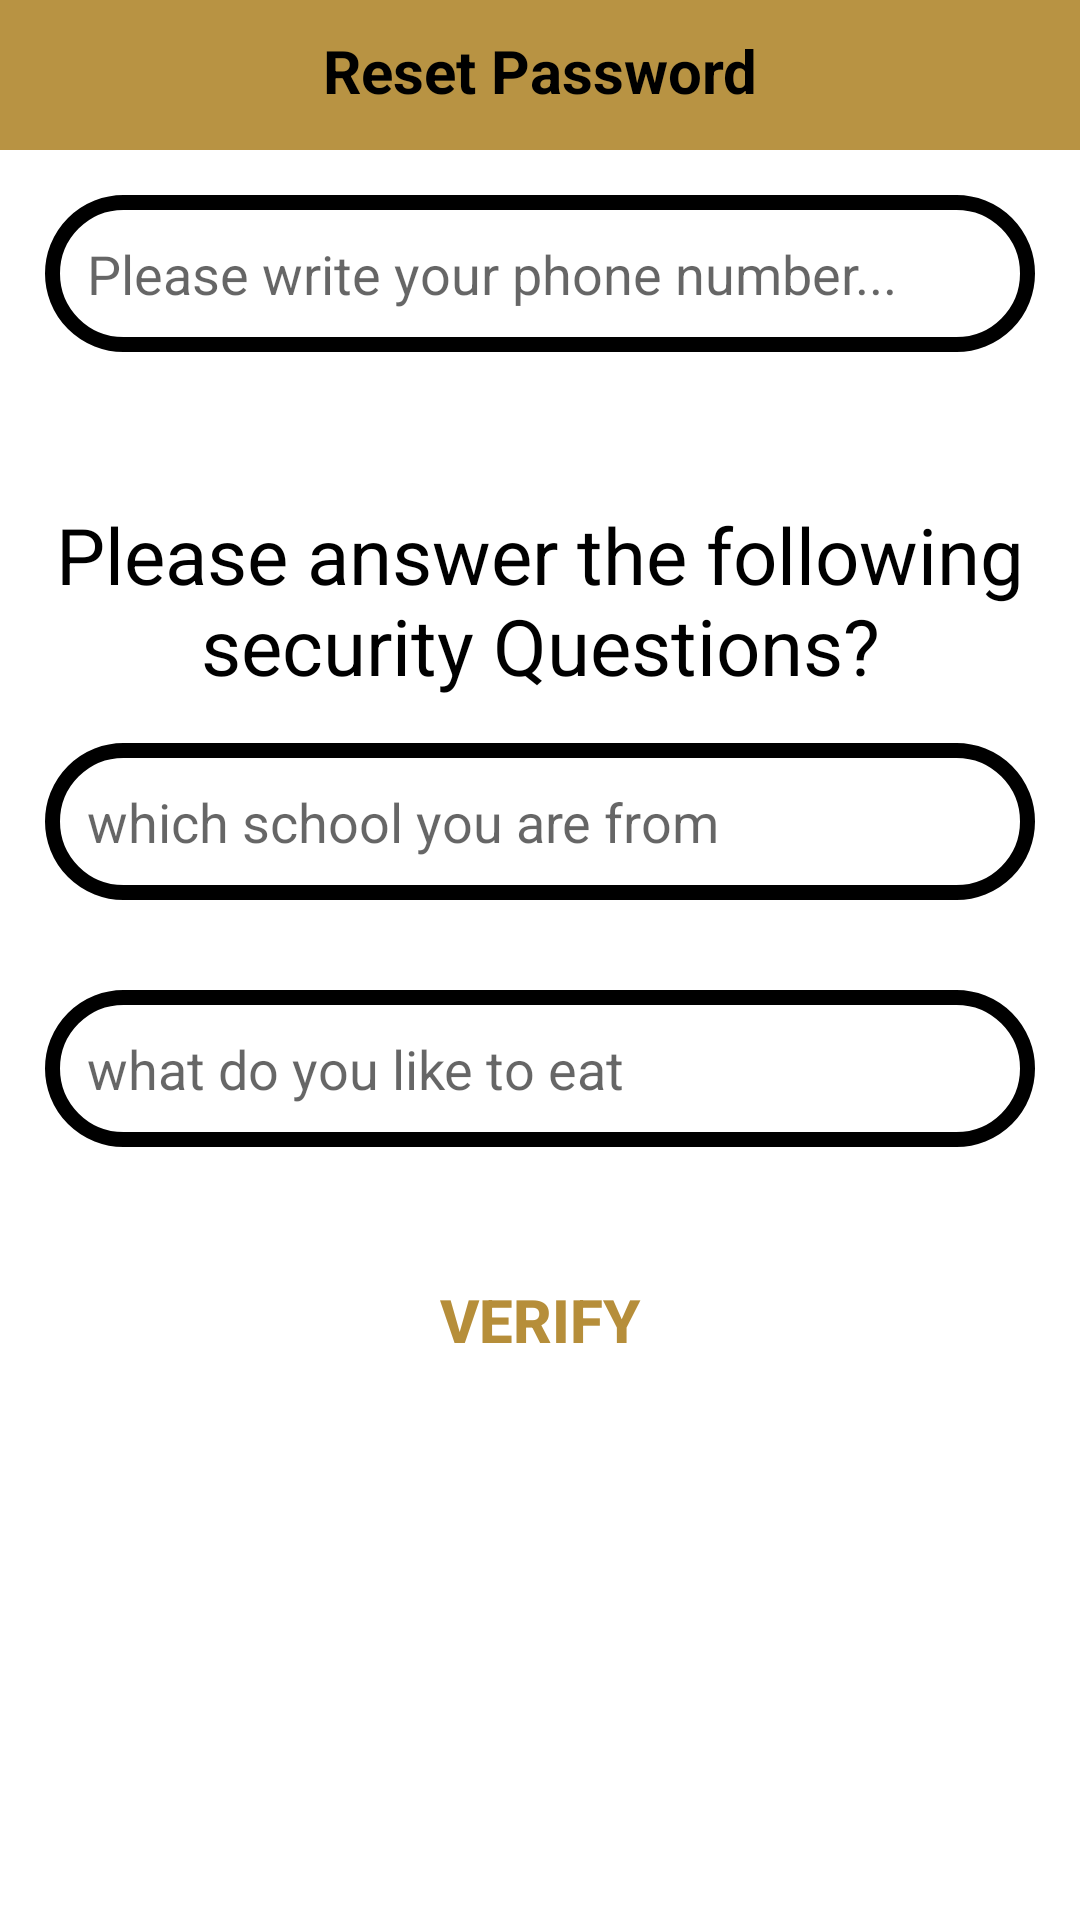

Reconstruct the res/layout file that produces this screen, plus the resources it refers to.
<!-- AndroidManifest.xml: application theme AppTheme -->
<!-- res/layout/activity_reset_password.xml -->
<?xml version="1.0" encoding="utf-8"?>
<RelativeLayout xmlns:android="http://schemas.android.com/apk/res/android"
    xmlns:app="http://schemas.android.com/apk/res-auto"
    xmlns:tools="http://schemas.android.com/tools"
    android:layout_width="match_parent"
    android:layout_height="match_parent"
    tools:context=".ResetPasswordActivity">

    <RelativeLayout
        android:id="@+id/relative123"
        android:layout_width="match_parent"
        android:layout_height="50dp"
        android:background="#FFB89343"
        android:layout_alignParentTop="true"
        >

        <TextView
            android:id="@+id/Page_title"
            android:layout_width="match_parent"
            android:layout_height="50dp"
            android:text="Reset Password"
            android:textStyle="bold"
            android:textColor="@android:color/black"
            android:textSize="20dp"
            android:textAlignment="center"
            android:layout_marginTop="10dp"
            />

    </RelativeLayout>
    <EditText
        android:layout_below="@+id/relative123"
        android:id="@+id/find_phone_number"
        android:background="@drawable/input_design"
        android:padding="14dp"
        android:layout_margin="15dp"
        android:layout_width="match_parent"
        android:layout_height="wrap_content"
        android:hint="Please write your phone number..."

        />

    <TextView
        android:id="@+id/title_question"
        android:layout_width="match_parent"
        android:layout_height="wrap_content"
        android:text="Please answer the following security Questions?"
        android:gravity="center"
        android:layout_below="@+id/find_phone_number"
        android:textSize="26dp"
        android:layout_marginTop="35dp"
        android:textColor="@android:color/black"
        />
    <EditText
        android:layout_below="@+id/title_question"
        android:id="@+id/question1"
        android:background="@drawable/input_design"
        android:padding="14dp"
        android:layout_margin="15dp"
        android:layout_width="match_parent"
        android:layout_height="wrap_content"
        android:hint="which school you are from"

        />
    <EditText
        android:layout_below="@+id/question1"
        android:id="@+id/question2"
        android:background="@drawable/input_design"
        android:padding="14dp"
        android:layout_margin="15dp"
        android:layout_width="match_parent"
        android:layout_height="wrap_content"
        android:hint="what do you like to eat"

        />
    <Button
        android:layout_below="@+id/question2"
        android:id="@+id/verifybtn"
        android:background="@drawable/buttons"
        android:textColor="@color/purple_500"
        android:padding="14dp"
        android:layout_margin="15dp"
        android:layout_width="match_parent"
        android:layout_height="wrap_content"
        android:textSize="20dp"
        android:text="Verify"
        android:textStyle="bold"

        />

</RelativeLayout>
<!-- resources referenced by this layout -->
<resources>
  <color name="purple_500">#B68E3A</color>
  <!-- drawable input_design (drawable) -->
  <?xml version="1.0" encoding="utf-8"?>
  <shape xmlns:android="http://schemas.android.com/apk/res/android">
  <stroke android:color="@color/black"
      android:width="5dp"/>
      <corners
          android:radius="80dp"
          />
  </shape>
  <color name="black">#FF000000</color>
</resources>
